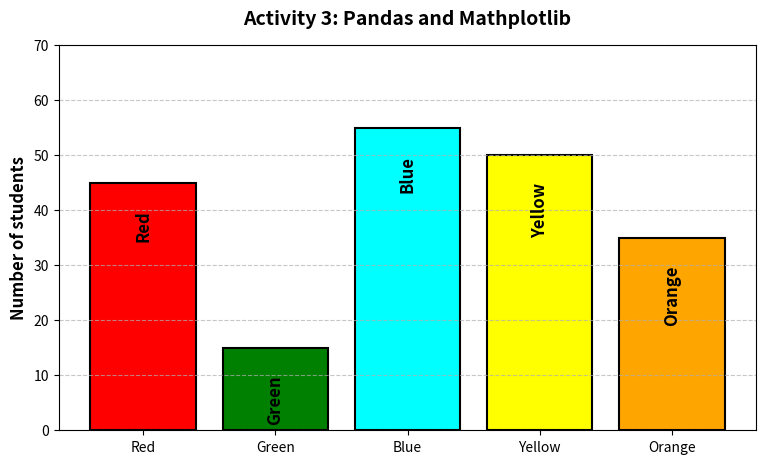

Python code for this plot:
import matplotlib.pyplot as plt
import pandas as pd

colors = ['Red', 'Green', 'Blue', 'Yellow', 'Orange']
students = [45, 15, 55, 50, 35]
bar_colors = ['red', 'green', 'cyan', 'yellow', 'orange']

plt.figure(figsize=(9,5))
bars = plt.bar(colors, students, color=bar_colors, edgecolor='black', linewidth=1.5)

for bar, label in zip(bars, colors):
    plt.text(bar.get_x() + bar.get_width()/2, bar.get_height() - 5, label, 
             ha='center', va='top', rotation=90, fontsize=12, color='black', fontweight='bold')

# Labels and title
plt.title("Activity 3: Pandas and Mathplotlib", fontsize=14, fontweight='bold', pad=15)
plt.ylabel("Number of students", fontsize=12, fontweight='bold')
plt.ylim(0, 70)

plt.grid(axis='y', linestyle='--', alpha=0.7)
plt.show()


# haha
# import matplotlib.pyplot as plt
'''
colors = ['Red', 'Green', 'Blue', 'Yellow', 'Orange']
students = [45, 15, 55, 50, 35]
bar_colors = ['red', 'green', 'cyan', 'yellow', 'orange']

plt.figure(figsize=(9,5))
bars = plt.bar(colors, students, color=bar_colors, edgecolor='black', linewidth=1.5)

for bar, label in zip(bars, colors):
    plt.text(bar.get_x() + bar.get_width()/2, bar.get_height() - 5, label, 
             ha='center', va='top', rotation=90, fontsize=12, color='black', fontweight='bold')


plt.title("Activity 3: Pandas and Mathplotlib", fontsize=14, fontweight='bold', pad=15)
plt.ylabel("Number of students", fontsize=12, fontweight='bold')
plt.ylim(0, 70)

plt.grid(axis='y', linestyle='--', alpha=0.7)
plt.show()
'''